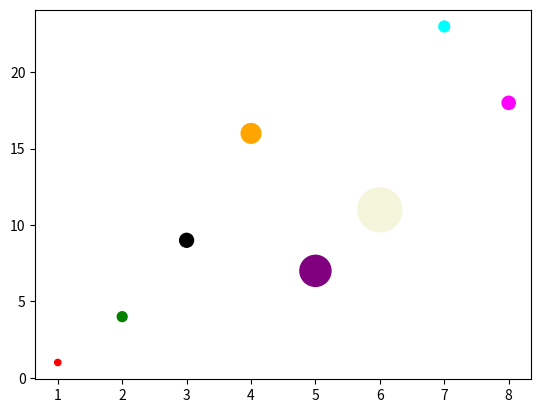

Write Python code to recreate this figure.
import numpy as np
from matplotlib import pyplot as plt

x = np.array([1, 2, 3, 4, 5, 6, 7, 8])
y = np.array([1, 4, 9, 16, 7, 11, 23, 18])
sizes = np.array([20, 50, 100, 200, 500, 1000, 60, 90])
colors = np.array(["red", "green", "black", "orange", "purple", "beige", "cyan", "magenta"])
plt.scatter(x, y, s=sizes, c=colors)
plt.show()
